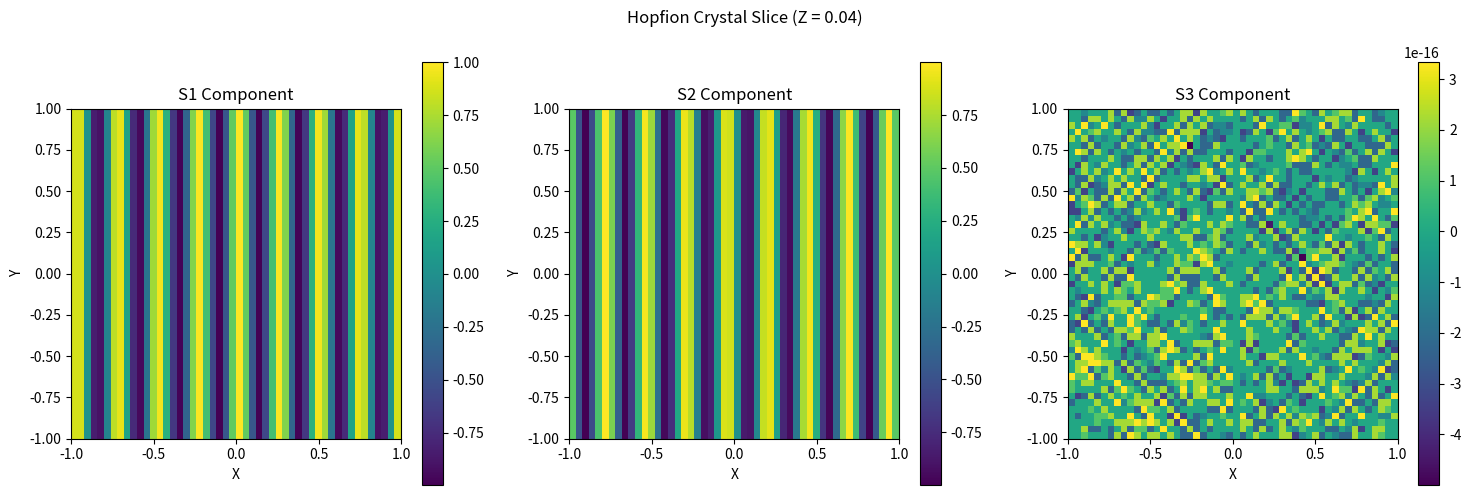

This figure's Python source:
import numpy as np
import matplotlib.pyplot as plt

"""
This script generates a hopfion crystal, a theoretical topological structure.
The code is a mathematical model based on a rational map, and does not simulate
a specific physical system.

2504.03981v1.pdf

Realization in AlGaAs:

The creation of such a topological structure in a physical system is a topic
of ongoing research. Materials with strong nonlinear optical properties, such
as AlGaAs, are promising candidates. The high Kerr nonlinearity of AlGaAs could
be used to create the necessary conditions for the formation of topological
solitons like hopfions.

However, the exact experimental setup and the correspondence between the
parameters of this simulation (p, q, lattice_type) and the physical parameters
of an AlGaAs system would require further theoretical and experimental work.
"""

def create_hopfion_crystal(p_val, q_val, lattice_type='sc', size=1.0, resolution=100, lattice_constant=1.0):
    """
    Creates a hopfion crystal.

    Args:
        p_val (int): The p-value for the rational map.
        q_val (int): The q-value for the rational map.
        lattice_type (str): The type of crystal lattice ('sc', 'bcc', 'fcc').
        size (float): The size of the simulation box.
        resolution (int): The resolution of the grid.
        lattice_constant (float): The lattice constant 'a'.

    Returns:
        tuple: A tuple containing the grid coordinates (X, Y, Z) and the spin texture (S1, S2, S3).
    """
    # Create a grid of points
    x = np.linspace(-size, size, resolution)
    y = np.linspace(-size, size, resolution)
    z = np.linspace(-size, size, resolution)
    X, Y, Z = np.meshgrid(x, y, z)

    print(f"Generating a {lattice_type} hopfion crystal with p={p_val}, q={q_val}")

    k = 2 * np.pi / lattice_constant

    # Define intermediate complex fields based on lattice type
    if lattice_type == 'sc':
        # Wave vectors for simple cubic
        kx = k * X
        ky = k * Y
        # Intermediate fields for simple cubic
        Z0_base = np.cos(kx) + 1j * np.sin(kx)
        Z1_base = np.cos(ky) + 1j * np.sin(ky)

    elif lattice_type == 'bcc':
        # Wave vectors for body-centered cubic
        k1 = k * (Y + Z)
        k2 = k * (X + Z)
        # Intermediate fields for body-centered cubic
        Z0_base = np.cos(k1) + 1j * np.sin(k1)
        Z1_base = np.cos(k2) + 1j * np.sin(k2)

    elif lattice_type == 'fcc':
        # Wave vectors for face-centered cubic
        k1 = k * (X + Y - Z)
        k2 = k * (X - Y + Z)
        # Intermediate fields for face-centered cubic
        Z0_base = np.cos(k1) + 1j * np.sin(k1)
        Z1_base = np.cos(k2) + 1j * np.sin(k2)

    else:
        print(f"Lattice type '{lattice_type}' is not yet implemented.")
        # Return a uniform spin texture
        S1 = np.zeros_like(X)
        S2 = np.zeros_like(X)
        S3 = np.ones_like(X)
        return (X, Y, Z), (S1, S2, S3)

    # Apply the rational map powers
    Z0 = Z0_base ** q_val
    Z1 = Z1_base ** p_val

    # Normalize the complex fields
    norm = np.sqrt(np.abs(Z0)**2 + np.abs(Z1)**2)
    # Avoid division by zero
    norm[norm == 0] = 1
    Z0 /= norm
    Z1 /= norm

    # Calculate the spin texture from the normalized complex fields
    # S_x = 2 * Re(Z1 * conj(Z0))
    # S_y = 2 * Im(Z1 * conj(Z0))
    # S_z = |Z0|^2 - |Z1|^2
    S1 = 2 * (Z1.real * Z0.real + Z1.imag * Z0.imag)
    S2 = 2 * (Z1.imag * Z0.real - Z1.real * Z0.imag)
    S3 = np.abs(Z0)**2 - np.abs(Z1)**2

    return (X, Y, Z), (S1, S2, S3)

def visualize_hopfion_crystal(grid, spin_texture, slice_axis='z', slice_index=None):
    """
    Visualizes a slice of the hopfion crystal.

    Args:
        grid (tuple): The grid coordinates (X, Y, Z).
        spin_texture (tuple): The spin texture (S1, S2, S3).
        slice_axis (str): The axis to slice along ('x', 'y', or 'z').
        slice_index (int): The index of the slice. If None, the middle slice is used.
    """
    X, Y, Z = grid
    S1, S2, S3 = spin_texture

    if slice_index is None:
        slice_index = S1.shape[0] // 2

    if slice_axis == 'z':
        S1_slice = S1[:, :, slice_index]
        S2_slice = S2[:, :, slice_index]
        S3_slice = S3[:, :, slice_index]
        x_label, y_label = 'X', 'Y'
        slice_val = Z[0, 0, slice_index]
        title = f'Hopfion Crystal Slice (Z = {slice_val:.2f})'
    elif slice_axis == 'y':
        S1_slice = S1[:, slice_index, :]
        S2_slice = S2[:, slice_index, :]
        S3_slice = S3[:, slice_index, :]
        x_label, y_label = 'X', 'Z'
        slice_val = Y[0, slice_index, 0]
        title = f'Hopfion Crystal Slice (Y = {slice_val:.2f})'
    else:  # slice_axis == 'x'
        S1_slice = S1[slice_index, :, :]
        S2_slice = S2[slice_index, :, :]
        S3_slice = S3[slice_index, :, :]
        x_label, y_label = 'Y', 'Z'
        slice_val = X[slice_index, 0, 0]
        title = f'Hopfion Crystal Slice (X = {slice_val:.2f})'

    # Create a 2D color plot of the spin components
    fig, axes = plt.subplots(1, 3, figsize=(15, 5))
    
    im1 = axes[0].imshow(S1_slice.T, origin='lower', extent=[-1, 1, -1, 1], cmap='viridis')
    axes[0].set_title('S1 Component')
    axes[0].set_xlabel(x_label)
    axes[0].set_ylabel(y_label)
    fig.colorbar(im1, ax=axes[0])

    im2 = axes[1].imshow(S2_slice.T, origin='lower', extent=[-1, 1, -1, 1], cmap='viridis')
    axes[1].set_title('S2 Component')
    axes[1].set_xlabel(x_label)
    axes[1].set_ylabel(y_label)
    fig.colorbar(im2, ax=axes[1])

    im3 = axes[2].imshow(S3_slice.T, origin='lower', extent=[-1, 1, -1, 1], cmap='viridis')
    axes[2].set_title('S3 Component')
    axes[2].set_xlabel(x_label)
    axes[2].set_ylabel(y_label)
    fig.colorbar(im3, ax=axes[2])

    fig.suptitle(title)
    plt.tight_layout()
    plt.show()

if __name__ == '__main__':
    import time
    start_time = time.time()

    # --- Simulation Parameters ---
    P_VALUE = 1
    Q_VALUE = 1
    LATTICE_TYPE = 'fcc'  # 'sc', 'bcc', or 'fcc'
    SIMULATION_SIZE = 2.0 # Increased size to see more of the crystal
    GRID_RESOLUTION = 50
    LATTICE_CONSTANT = 1.0
    
    # --- Run Simulation ---
    grid, spin_texture = create_hopfion_crystal(
        p_val=P_VALUE,
        q_val=Q_VALUE,
        lattice_type=LATTICE_TYPE,
        size=SIMULATION_SIZE,
        resolution=GRID_RESOLUTION,
        lattice_constant=LATTICE_CONSTANT
    )

    # --- Visualize Results ---
    visualize_hopfion_crystal(grid, spin_texture, slice_axis='z')

    end_time = time.time()
    simulation_time = end_time - start_time
    print(f"Simulation finished in {simulation_time:.2f} seconds.")

    # --- Hardware Time Comparison ---
    # This simulation models the static structure of a hopfion crystal, which is
    # a theoretical construct. There is no direct physical process with a
    # defined "hardware time" to compare against.
    # The formation of such a structure in a real system would be a dynamic
    # process, likely on the order of picoseconds to nanoseconds, but this
    # simulation does not model those dynamics.
    print("Hardware time comparison is not applicable for this theoretical model.")
